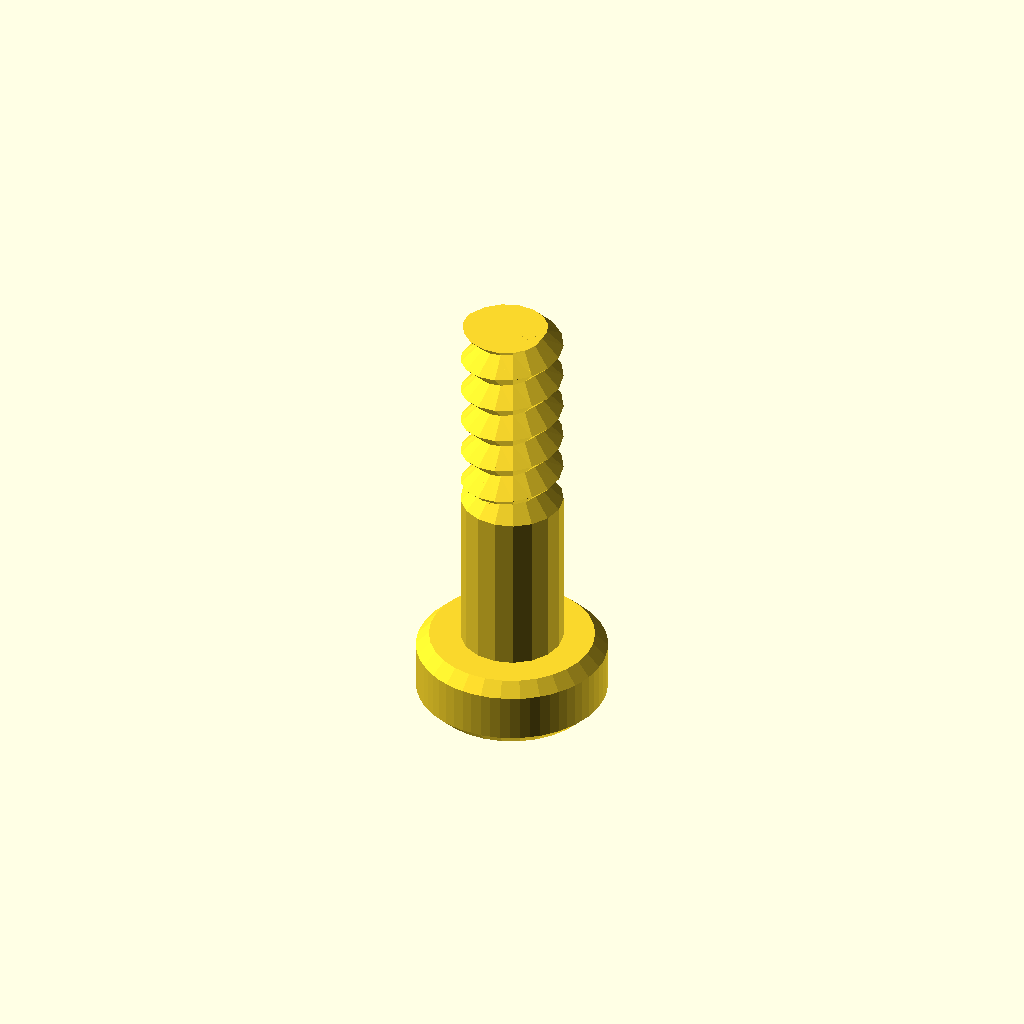
Cell 1 — every parameter at its default value.
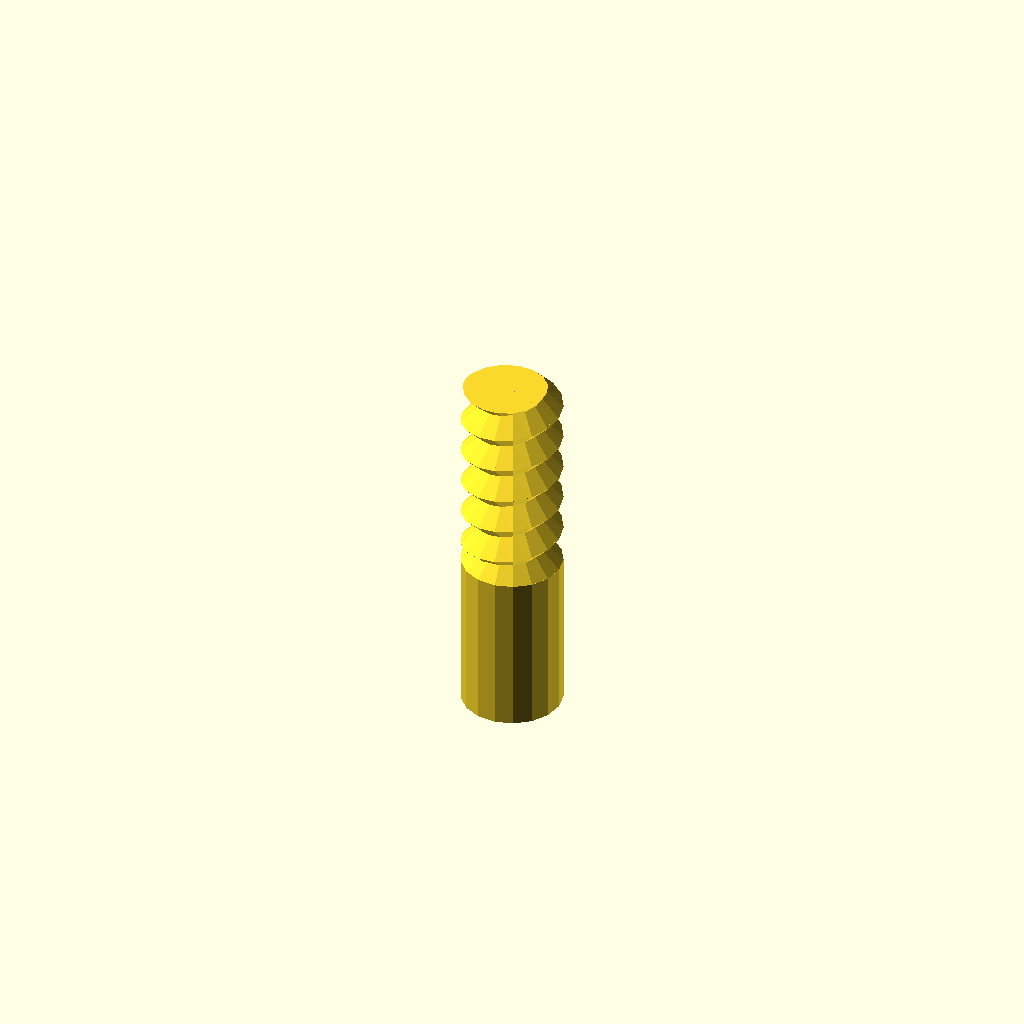
Cell 2: the same model with type = "rod".
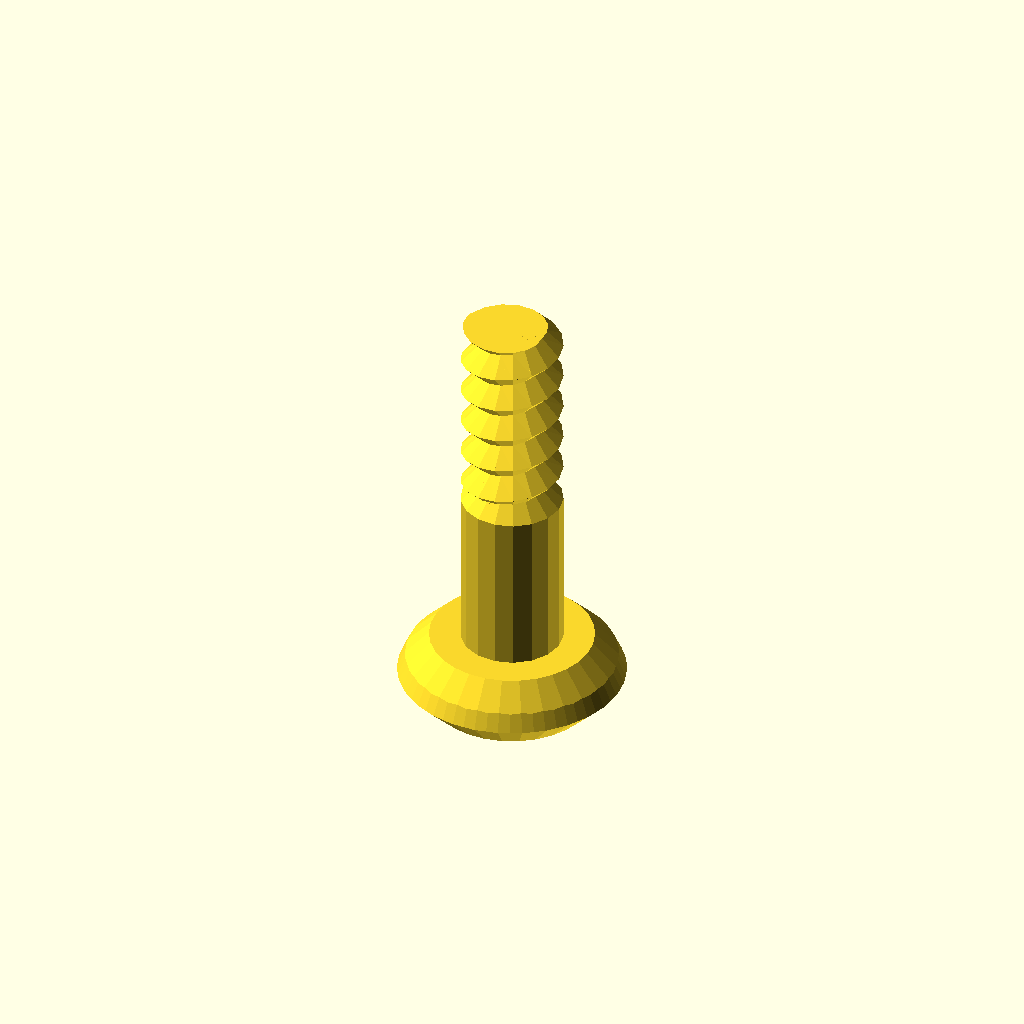
Cell 3: head_type = "button" (everything else at default).
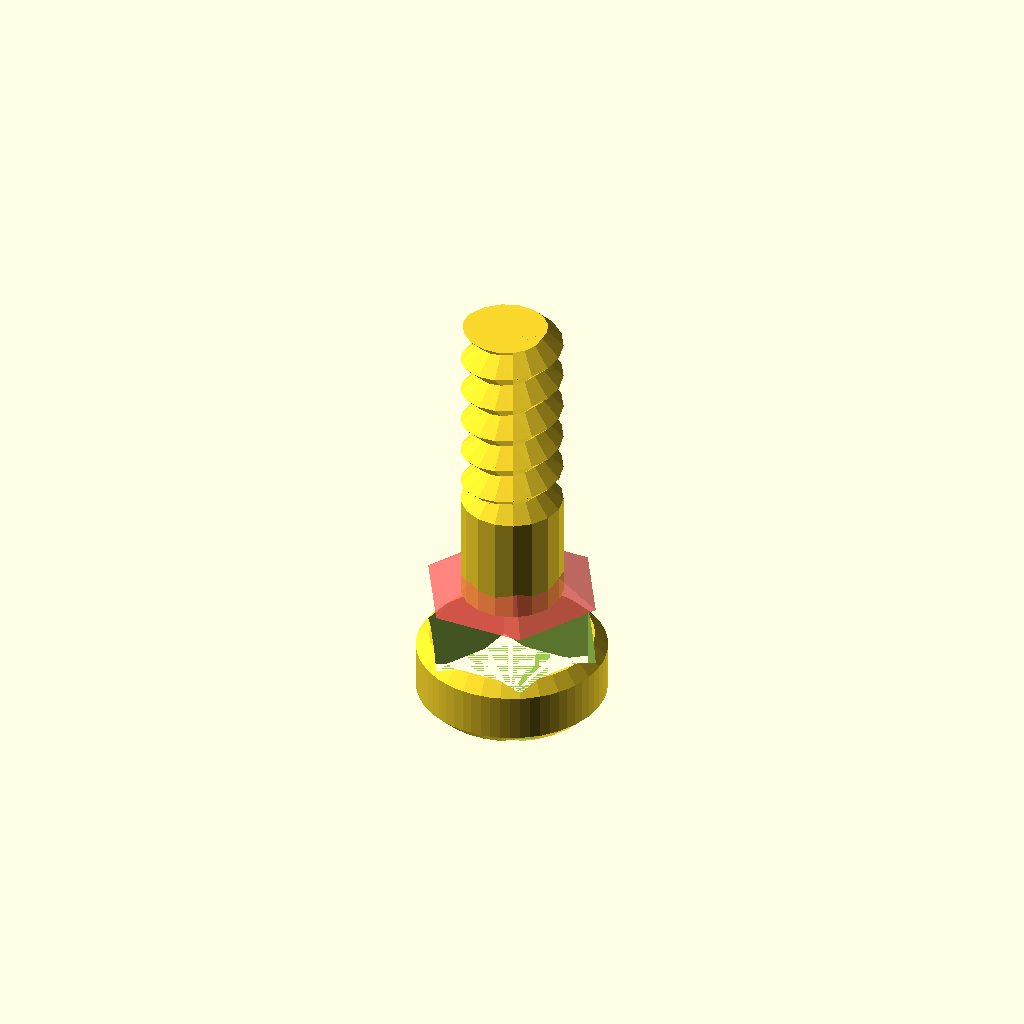
Cell 4: the same model with drive_type = "socket".
One fixed orthographic camera (rotation 55°, 0°, 25°; colour scheme Cornfield) for every cell.
The OpenSCAD source (Tornillo.scad):
/* 'Nut Job' nut, bolt, washer and threaded rod factory by Mike Thompson 1/12/2013, Thingiverse: mike_linus
 *
 * Licensing: This work is licensed under a Creative Commons Attribution-NonCommercial-ShareAlike 3.0 Australia License.
 * Further information is available here - http://creativecommons.org/licenses/by-nc-sa/3.0/au/deed.en_GB
 *
 * v2 8/12/2013 - added socket head types
 * v3 2/11/2014 - adjusted wing nut algorithm for better behaviour with unusual nut sizes and added ISO262 metric references
 * v4 31/12/2014 - added optional texture to socket heads, added ability to change the number of facets for a hex head
 * and adjusted wingnut base level on certain nut sizes
 * v5 11/1/2015 - added phillips and slot drive types and improved texture handling 
 * v6 21/2/2015 - added wing ratio to wingnuts 
 * v7 6/3/2016 - added extended options to control number of facets on nuts, square sockets (or any number of facets) and socket depth control
 * v8 1/1/2017 - modified library code to remove dependence on deprecated 'assign' statement
 * 
 * This script generates nuts, bolts, washers and threaded rod using the library 
 * script: polyScrewThead.scad (modified/updated version polyScrewThread_r1.scad)
 * http://www.thingiverse.com/thing:8796, CC Public Domain
 *
 * Defaults are for a 8mm diameter bolts, rod, matching nuts and wing nuts that work well together
 * without cleanup or modification. Some default parameters such as the nut outer diameter are deliberately
 * altered to produce a snug fit that can still be hand tightened. This may need to be altered
 * depending on individual printer variances, slicing tools, filament etc. Suggest printing a matching
 * bolt and nut and adjusting as necessary.  Note: slow print speeds, low temperatures and solid
 * fill are recommended for best results.
 */

/* [Component Type] */

type						    = "bolt";//[nut,bolt,rod,washer]

/* [Bolt and Rod Options] */

//Head type - Hex, Socket Cap, Button Socket Cap or Countersunk Socket Cap (ignored for Rod)
head_type              			= "socket";//[hex,socket,button,countersunk]
//Drive type - Socket, Phillips, Slot (ignored for Hex head type and Rod)
drive_type              		= "slot";//[socket,phillips,slot]
//Distance between flats for the hex head or diameter for socket or button head (ignored for Rod)
head_diameter    				= 4.5;	
//Height of the head (ignored for Rod)
head_height  					= 2;	
//Diameter of drive type (ignored for Hex head and Rod)
drive_diameter					= 5;	
//Width of slot aperture for phillips or slot drive types
slot_width					    = 1;
//Depth of slot aperture for slot drive type
slot_depth 					    = 1;
//Surface texture (socket head only)
texture                         = "exclude";//[include,exclude]
//Outer diameter of the thread
thread_outer_diameter           = 2.8;		
//Thread step or Pitch (2mm works well for most applications ref. ISO262: M3=0.5,M4=0.7,M5=0.8,M6=1,M8=1.25,M10=1.5)
thread_step    					= 1;
//Step shape degrees (45 degrees is optimised for most printers ref. ISO262: 30 degrees)
step_shape_degrees 				= 45;	
//Length of the threaded section
thread_length  					= 5;	
//Countersink in both ends
countersink  					= 4;	
//Length of the non-threaded section
non_thread_length				= 5;	
//Diameter for the non-threaded section (-1: Same as inner diameter of the thread, 0: Same as outer diameter of the thread, value: The given value)
non_thread_diameter				= 0;	

/* [Nut Options] */

//Type: Normal or WingNut
nut_type	                    = "normal";//[normal,wingnut]
//Distance between flats for the hex nut
nut_diameter    				= 12;	
//Height of the nut
nut_height	  				    = 6;	
//Outer diameter of the bolt thread to match (usually set about 1mm larger than bolt diameter to allow easy fit - adjust to personal preferences) 
nut_thread_outer_diameter     	= 9;		
//Thread step or Pitch (2mm works well for most applications ref. ISO262: M3=0.5,M4=0.7,M5=0.8,M6=1,M8=1.25,M10=1.5)
nut_thread_step    				= 2;
//Step shape degrees (45 degrees is optimised for most printers ref. ISO262: 30 degrees)
nut_step_shape_degrees 			= 45;	
//Wing radius ratio.  The proportional radius of the wing on the wing nut compared to the nut height value (default = 1)
wing_ratio                      = 1;
wing_radius=wing_ratio * nut_height;

/* [Washer Options] */

//Inner Diameter (suggest making diameter slightly larger than bolt diameter)
inner_diameter					= 8;
//Outer Diameter
outer_diameter					= 14;
//Thickness
thickness					    = 2;

/* [Extended Options] */

//Number of facets for hex head type or nut. Default is 6 for standard hex head and nut
facets                          = 6;
//Number of facets for hole in socket head. Default is 6 for standard hex socket
socket_facets                   = 6;
//Depth of hole in socket head. Default is 3.5
socket_depth                    = 3.5;
//Resolution (lower values for higher resolution, but may slow rendering)
resolution    					= 0.5;	
nut_resolution    				= resolution;

//Hex Bolt
if (type=="bolt" && head_type=="hex")
{
	hex_screw(thread_outer_diameter,thread_step,step_shape_degrees,thread_length,resolution,countersink,head_diameter,head_height,non_thread_length,non_thread_diameter);
}

//Rod
if (type=="rod")
{
	hex_screw(thread_outer_diameter,thread_step,step_shape_degrees,thread_length,resolution,countersink,head_diameter,0,non_thread_length,non_thread_diameter);
}

//Hex Nut (normally slightly larger outer diameter to fit on bolt correctly)
if (type=="nut" && nut_type=="normal")
{
	hex_nut(nut_diameter,nut_height,nut_thread_step,nut_step_shape_degrees,nut_thread_outer_diameter,nut_resolution);
}

//Wing Nut variation of hex nut. Cylinders added to each side of nut for easy turning - ideal for quick release applications
if (type=="nut" && nut_type=="wingnut")
{
	rotate([0,0,30])hex_nut(nut_diameter,nut_height,nut_thread_step,nut_step_shape_degrees,nut_thread_outer_diameter,nut_resolution); //nut	
	translate([(nut_diameter/2)+wing_radius-1,1.5,wing_radius/2+1])rotate([90,0,0])wing(); //attach wing
	mirror(1,0,0)translate([(nut_diameter/2)+wing_radius-1,1.5,wing_radius/2+1])rotate([90,0,0])wing(); //attach wing
}

module wing()
{
	difference()
	{
		cylinder(r=wing_radius,h=3,$fn=64); //cylinder
		union()
		{
			translate([-wing_radius,-wing_radius-1,-0.5])cube([wing_radius*2,wing_radius/2,wing_radius*2]); //remove overhang so flush with base of nut		
			rotate([0,0,90])translate([-wing_radius,wing_radius-1,-0.5])cube([wing_radius*2,wing_radius/2,wing_radius*2]); //remove overhangs so flush with side of nut		
		}
	}
}

//Washer
if (type=="washer")
{
	difference()
	{
		cylinder(r=outer_diameter/2,h=thickness,$fn=100);
		translate([0,0,-0.1])cylinder(r=inner_diameter/2,h=thickness+0.2,$fn=100);
	}
}

//Socket Head Bolt
if (type=="bolt" && head_type!="hex")
{
	socket_screw(thread_outer_diameter,thread_step,step_shape_degrees,thread_length,resolution,countersink,head_diameter,head_height,non_thread_length,non_thread_diameter);
}

module phillips_base()
{
	linear_extrude(slot_width)polygon(points=[[0,0],[(drive_diameter-slot_width)/2,9/5*(drive_diameter-slot_width)/2],[(drive_diameter+slot_width)/2,9/5*(drive_diameter-slot_width)/2],[drive_diameter,0]]);
	translate([(drive_diameter-slot_width)/2,0,(drive_diameter+slot_width)/2])rotate([0,90,0])linear_extrude(slot_width)polygon(points=[[0,0],[(drive_diameter-slot_width)/2,9/5*(drive_diameter-slot_width)/2],[(drive_diameter+slot_width)/2,9/5*(drive_diameter-slot_width)/2],[drive_diameter,0]]);
}

module phillips_fillet()
{
	union()
	{
		translate([-(drive_diameter-slot_width)/2-(slot_width/2),slot_width/2,0])rotate([90,0,0])phillips_base();
		translate([0,0,9/5*(drive_diameter-slot_width)/2])union()
		{
			inner_curve();
			rotate([0,0,90])inner_curve();
			rotate([0,0,180])inner_curve();
			rotate([0,0,270])inner_curve();
		}
	}
}

module inner_curve()
{
	translate([slot_width/2,-slot_width/2,0])rotate([0,90,0])linear_fillet(9/5*(drive_diameter-slot_width)/2,drive_diameter/10);
}

//basic 2d profile used for fillet shape
module profile(radius)
{
  difference()
  {
    square(radius);
    circle(r=radius);
  }
}

//linear fillet for use along straight edges
module linear_fillet(length,profile_radius)
{
	translate([0,-profile_radius,profile_radius])rotate([0,90,0])linear_extrude(height=length,convexity=10)profile(profile_radius);
}

module phillips_drive()
{
	intersection()
	{
		phillips_fillet();
		cylinder(9/5*(drive_diameter-slot_width)/2,drive_diameter/2+(slot_width/2),slot_width/2);
	}
}

module socket_screw(od,st,lf0,lt,rs,cs,df,hg,ntl,ntd)
{
    ntr=od/2-(st/2)*cos(lf0)/sin(lf0);
	$fn=60;

	difference()
	{
    		union()
    		{
        		if (head_type=="socket")
				{
					socket_head(hg,df);
				}
			
        		if (head_type=="button")
				{
					button_head(hg,df);				
				}

        		if (head_type=="countersunk")
				{
					countersunk_head(hg,df);				
				}

        		translate([0,0,hg])
        		if ( ntl == 0 )
        		{
          		cylinder(h=0.01, r=ntr, center=true);
        		}
        		else
        		{
            		if ( ntd == -1 )
            		{
                		cylinder(h=ntl+0.01, r=ntr, $fn=floor(od*PI/rs), center=false);
            		}
            		else if ( ntd == 0 )
            		{
                		union()
                		{
                    		cylinder(h=ntl-st/2,r=od/2, $fn=floor(od*PI/rs), center=false);
                    		translate([0,0,ntl-st/2])
                    		cylinder(h=st/2,
                             r1=od/2, r2=ntr, 
                             $fn=floor(od*PI/rs), center=false);
                		}
            		}
            		else
            		{
                		cylinder(h=ntl, r=ntd/2, $fn=ntd*PI/rs, center=false);
            		}
        		}
        		translate([0,0,ntl+hg]) screw_thread(od,st,lf0,lt,rs,cs);
    		}
		//create opening for specific drive type
		if (drive_type=="socket")
		{
			cylinder(r=drive_diameter/2,h=socket_depth,$fn=socket_facets); //socket
			#translate([0,0,socket_depth])cylinder(r1=drive_diameter/2,r2=0,h=drive_diameter/3,$fn=socket_facets); //socket tapers at base to allow printing without bridging and improve socket grip
		}
		else
		{
			if (drive_type=="phillips")
			{
				translate([0,0,-0.001])phillips_drive();
			}
			else //slot
			{
				translate([-(drive_diameter)/2,slot_width/2,-0.001])rotate([90,0,0])cube([drive_diameter,slot_depth,slot_width]);
			}	
		}
	}
}

module socket_head(hg,df)
{
	texture_points=2*PI*(head_diameter/2);
	texture_offset=head_diameter/18;
	texture_radius=head_diameter/24;

	rd0=df/2/sin(60);
	x0=0;	x1=df/2;	x2=x1+hg/2;
	y0=0;	y1=hg/2;	y2=hg;

	intersection()
	{
	   	cylinder(h=hg, r=rd0, $fn=60, center=false);
		rotate_extrude(convexity=10, $fn=6*round(df*PI/6/0.5))
		polygon([ [x0,y0],[x1,y0],[x2,y1],[x1,y2],[x0,y2] ]);
	}

	if (texture=="include") //add texture to socket head. Adjust texture density and size using texture variables above 
	{
		for (i= [1:texture_points])
		{
			translate([cos(360/texture_points*i)*(head_diameter/2+texture_offset), sin(360/texture_points*i)*(head_diameter/2+texture_offset), 1 ])
			rotate([0,0,360/texture_points*i])cylinder(r=texture_radius,h=head_height*0.6,$fn=3);
		}
	}

}

module button_head(hg,df)
{
	rd0=df/2/sin(60);
	x0=0;	x1=df/2;	x2=x1+hg/2;
	y0=0;	y1=hg/2;	y2=hg;

	intersection()
	{
	   	cylinder(h=hg, r1=drive_diameter/2 + 1, r2=rd0, $fn=60, center=false);
		rotate_extrude(convexity=10, $fn=6*round(df*PI/6/0.5))
		polygon([ [x0,y0],[x1,y0],[x2,y1],[x1,y2],[x0,y2] ]);
	}
}

module countersunk_head(hg,df)
{
	rd0=df/2/sin(60);
	x0=0;	x1=df/2;	x2=x1+hg/2;
	y0=0;	y1=hg/2;	y2=hg;

	intersection()
	{
	   cylinder(h=hg, r1=rd0, r2=thread_outer_diameter/2-0.5, $fn=60, center=false);

		rotate_extrude(convexity=10, $fn=6*round(df*PI/6/0.5))
		polygon([ [x0,y0],[x1,y0],[x2,y1],[x1,y2],[x0,y2] ]);
	}
}

/* Library included below to allow customizer functionality    
 *   
 * polyScrewThread_r1.scad    by aubenc @ Thingiverse
 *
 * Modified by mike_mattala @ Thingiverse 1/1/2017 to remove deprecated assign
 * 
 * This script contains the library modules that can be used to generate
 * threaded rods, screws and nuts.
 *
 * http://www.thingiverse.com/thing:8796
 *
 * CC Public Domain
 */

module screw_thread(od,st,lf0,lt,rs,cs)
{
    or=od/2;
    ir=or-st/2*cos(lf0)/sin(lf0);
    pf=2*PI*or;
    sn=floor(pf/rs);
    lfxy=360/sn;
    ttn=round(lt/st+1);
    zt=st/sn;

    intersection()
    {
        if (cs >= -1)
        {
           thread_shape(cs,lt,or,ir,sn,st);
        }

        full_thread(ttn,st,sn,zt,lfxy,or,ir);
    }
}

module hex_nut(df,hg,sth,clf,cod,crs)
{

    difference()
    {
        hex_head(hg,df);

        hex_countersink_ends(sth/2,cod,clf,crs,hg);

        screw_thread(cod,sth,clf,hg,crs,-2);
    }
}


module hex_screw(od,st,lf0,lt,rs,cs,df,hg,ntl,ntd)
{
    ntr=od/2-(st/2)*cos(lf0)/sin(lf0);

    union()
    {
        hex_head(hg,df);

        translate([0,0,hg])
        if ( ntl == 0 )
        {
            cylinder(h=0.01, r=ntr, center=true);
        }
        else
        {
            if ( ntd == -1 )
            {
                cylinder(h=ntl+0.01, r=ntr, $fn=floor(od*PI/rs), center=false);
            }
            else if ( ntd == 0 )
            {
                union()
                {
                    cylinder(h=ntl-st/2,
                             r=od/2, $fn=floor(od*PI/rs), center=false);

                    translate([0,0,ntl-st/2])
                    cylinder(h=st/2,
                             r1=od/2, r2=ntr, 
                             $fn=floor(od*PI/rs), center=false);
                }
            }
            else
            {
                cylinder(h=ntl, r=ntd/2, $fn=ntd*PI/rs, center=false);
            }
        }

        translate([0,0,ntl+hg]) screw_thread(od,st,lf0,lt,rs,cs);
    }
}

module hex_screw_0(od,st,lf0,lt,rs,cs,df,hg,ntl,ntd)
{
    ntr=od/2-(st/2)*cos(lf0)/sin(lf0);

    union()
    {
        hex_head_0(hg,df);

        translate([0,0,hg])
        if ( ntl == 0 )
        {
            cylinder(h=0.01, r=ntr, center=true);
        }
        else
        {
            if ( ntd == -1 )
            {
                cylinder(h=ntl+0.01, r=ntr, $fn=floor(od*PI/rs), center=false);
            }
            else if ( ntd == 0 )
            {
                union()
                {
                    cylinder(h=ntl-st/2,
                             r=od/2, $fn=floor(od*PI/rs), center=false);

                    translate([0,0,ntl-st/2])
                    cylinder(h=st/2,
                             r1=od/2, r2=ntr, 
                             $fn=floor(od*PI/rs), center=false);
                }
            }
            else
            {
                cylinder(h=ntl, r=ntd/2, $fn=ntd*PI/rs, center=false);
            }
        }

        translate([0,0,ntl+hg]) screw_thread(od,st,lf0,lt,rs,cs);
    }
}

module thread_shape(cs,lt,or,ir,sn,st)
{
    if ( cs == 0 )
    {
        cylinder(h=lt, r=or, $fn=sn, center=false);
    }
    else
    {
        union()
        {
            translate([0,0,st/2])
              cylinder(h=lt-st+0.005, r=or, $fn=sn, center=false);

            if ( cs == -1 || cs == 2 )
            {
                cylinder(h=st/2, r1=ir, r2=or, $fn=sn, center=false);
            }
            else
            {
                cylinder(h=st/2, r=or, $fn=sn, center=false);
            }

            translate([0,0,lt-st/2])
            if ( cs == 1 || cs == 2 )
            {
                  cylinder(h=st/2, r1=or, r2=ir, $fn=sn, center=false);
            }
            else
            {
                cylinder(h=st/2, r=or, $fn=sn, center=false);
            }
        }
    }
}

module full_thread(ttn,st,sn,zt,lfxy,or,ir)
{
  if(ir >= 0.2)
  {
    for(i=[0:ttn-1])
    {
        for(j=[0:sn-1])
        {
			pt = [[0,0,i*st-st],
                 [ir*cos(j*lfxy),     ir*sin(j*lfxy),     i*st+j*zt-st       ],
                 [ir*cos((j+1)*lfxy), ir*sin((j+1)*lfxy), i*st+(j+1)*zt-st   ],
				 [0,0,i*st],
                 [or*cos(j*lfxy),     or*sin(j*lfxy),     i*st+j*zt-st/2     ],
                 [or*cos((j+1)*lfxy), or*sin((j+1)*lfxy), i*st+(j+1)*zt-st/2 ],
                 [ir*cos(j*lfxy),     ir*sin(j*lfxy),     i*st+j*zt          ],
                 [ir*cos((j+1)*lfxy), ir*sin((j+1)*lfxy), i*st+(j+1)*zt      ],
                 [0,0,i*st+st]];
               
            polyhedron(points=pt,faces=[[1,0,3],[1,3,6],[6,3,8],[1,6,4], //changed triangles to faces (to be deprecated)
										[0,1,2],[1,4,2],[2,4,5],[5,4,6],[5,6,7],[7,6,8],
										[7,8,3],[0,2,3],[3,2,7],[7,2,5]	]);
        }
    }
  }
  else
  {
    echo("Step Degrees too agresive, the thread will not be made!!");
    echo("Try to increase de value for the degrees and/or...");
    echo(" decrease the pitch value and/or...");
    echo(" increase the outer diameter value.");
  }
}

module hex_head(hg,df)
{
	rd0=df/2/sin(60);
	x0=0;	x1=df/2;	x2=x1+hg/2;
	y0=0;	y1=hg/2;	y2=hg;

	intersection()
	{
	   cylinder(h=hg, r=rd0, $fn=facets, center=false);

		rotate_extrude(convexity=10, $fn=6*round(df*PI/6/0.5))
		polygon([ [x0,y0],[x1,y0],[x2,y1],[x1,y2],[x0,y2] ]);
	}
}

module hex_head_0(hg,df)
{
    cylinder(h=hg, r=df/2/sin(60), $fn=6, center=false);
}

module hex_countersink_ends(chg,cod,clf,crs,hg)
{
    translate([0,0,-0.1])
    cylinder(h=chg+0.01, 
             r1=cod/2, 
             r2=cod/2-(chg+0.1)*cos(clf)/sin(clf),
             $fn=floor(cod*PI/crs), center=false);

    translate([0,0,hg-chg+0.1])
    cylinder(h=chg+0.01, 
             r1=cod/2-(chg+0.1)*cos(clf)/sin(clf),
             r2=cod/2, 
             $fn=floor(cod*PI/crs), center=false);
}
Customizer parameters (derived from the source; name, type, default, range or options):
type: string, default "bolt", options "nut", "bolt", "rod", "washer"
head_type: string, default "socket", options "hex", "socket", "button", "countersunk"
drive_type: string, default "slot", options "socket", "phillips", "slot"
head_diameter: number, default 4.5
head_height: number, default 2
drive_diameter: number, default 5
slot_width: number, default 1
slot_depth: number, default 1
texture: string, default "exclude", options "include", "exclude"
thread_outer_diameter: number, default 2.8
thread_step: number, default 1
step_shape_degrees: number, default 45
thread_length: number, default 5
countersink: number, default 4
non_thread_length: number, default 5
non_thread_diameter: number, default 0
nut_type: string, default "normal", options "normal", "wingnut"
nut_diameter: number, default 12
nut_height: number, default 6
nut_thread_outer_diameter: number, default 9
nut_thread_step: number, default 2
nut_step_shape_degrees: number, default 45
wing_ratio: number, default 1
inner_diameter: number, default 8
outer_diameter: number, default 14
thickness: number, default 2
facets: number, default 6
socket_facets: number, default 6
socket_depth: number, default 3.5
resolution: number, default 0.5
